The GitHub repository LiaoKyle/BSR-UNet contains a labelled image folder "split" with 2 categories: clean, dirty. Examples follow, each with its label.

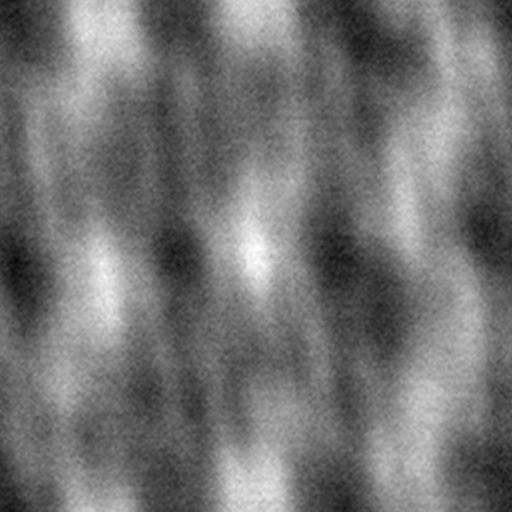
Label: dirty

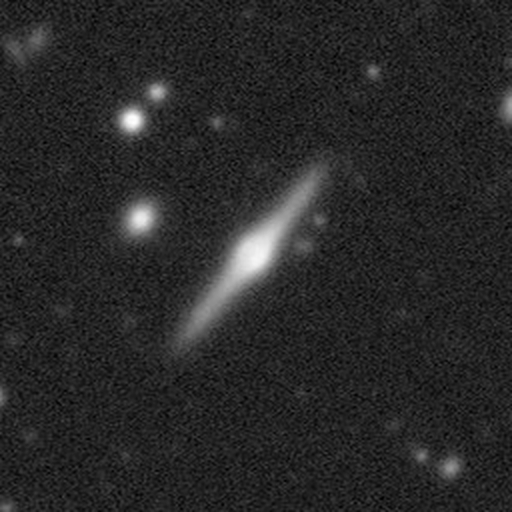
Label: clean

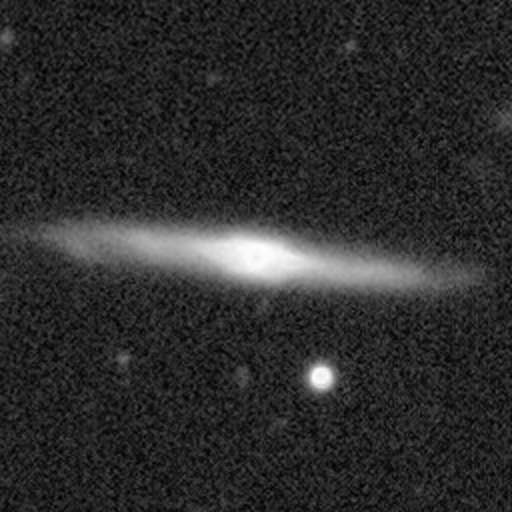
Label: clean

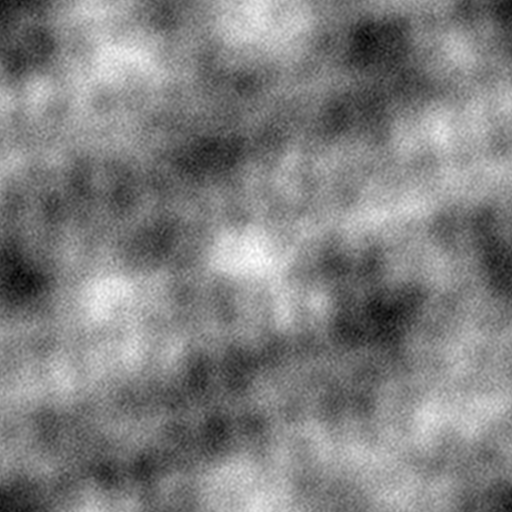
Label: dirty

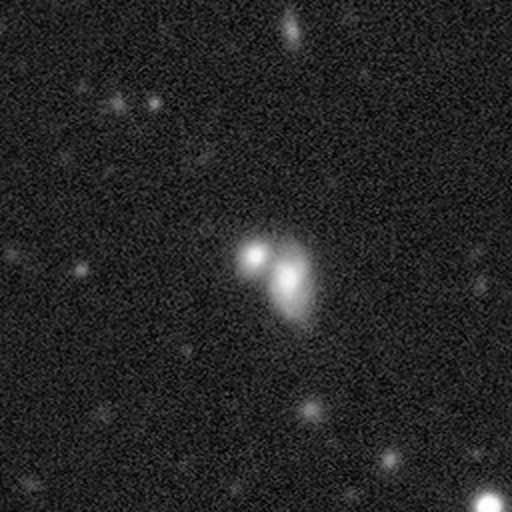
Label: clean

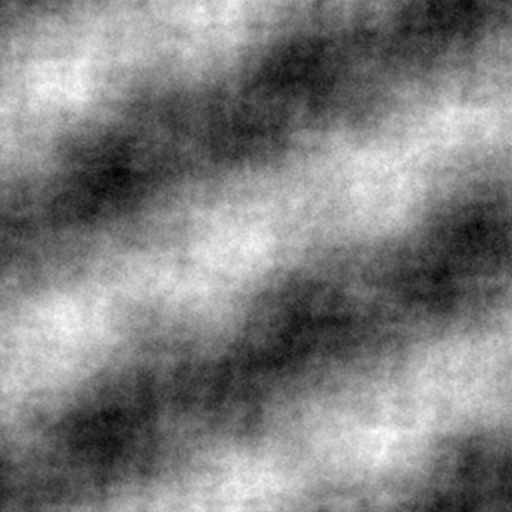
Label: dirty
